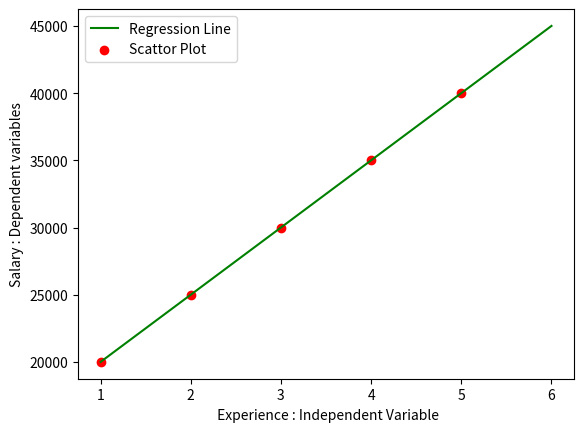

Write Python code to recreate this figure.
import numpy as np
import pandas as pd
import matplotlib.pyplot as plt


def MarvellousPredictor():
    # Load the data
    Exp = [1,2,3,4,5]
    Salary = [20000,25000,30000,35000,40000]

    print("Values of independent variable : Experience - ",Exp)
    print("Values of independent variable : Salary - ",Salary)
    SumX = 0
    SumY=0
    n = len(Exp)
    

    for i,j in zip(Exp,Salary):
        SumX = SumX+i
        SumY=SumY+j

    Mean_Exp = SumX/n
    Mean_Salary = SumY/n

    print("X_MEAN is : ",Mean_Exp)    #3.0
    print("Y_MEAN is : ",Mean_Salary)

    numerator = 0
    denominator = 0

    for i in range(n):
        numerator =numerator + ((Exp[i]-Mean_Exp) * (Salary[i] - Mean_Salary)) 
        denominator = denominator + ((Exp[i]-Mean_Exp)**2) 
    m=numerator/denominator

    print("Slope of line is m : ",m) 

    C = Mean_Salary-(m*Mean_Exp) 
    print("Y intercept of line i.e. C ",C)

    yp = []
    for i in Exp:
        yp.append(m * i + C)
    print("Predicted Values : ",yp)
    
    Experience = 6
    Predicted_salary = m*Experience+C
    print("Predicted salary for", Experience, "years of experience is :", Predicted_salary)
    Sum=0
    for i in range(n):
        Sum = Sum + (Salary[i]-yp[i])**2
    print("Sum of residual: ",Sum)

    MSE = Sum /n
    print("Mean Squared error is :",MSE)

    SS_total=0
    for i in range(n):
        SS_total = SS_total+(Salary[i]-Mean_Salary)**2
    
    R2 = (1-(Sum/SS_total))
    print("R square is :",R2)

    x = np.linspace(1,6,n)
    y = C + m * x

    plt.plot(x,y,color = 'g',label = "Regression Line")
    plt.scatter(Exp,Salary,color = 'r', label ="Scattor Plot")

    plt.xlabel(" Experience : Independent Variable")
    plt.ylabel("Salary : Dependent variables")

    plt.legend()
    plt.show()
def main():
    MarvellousPredictor()

if __name__ == "__main__":
    main()
